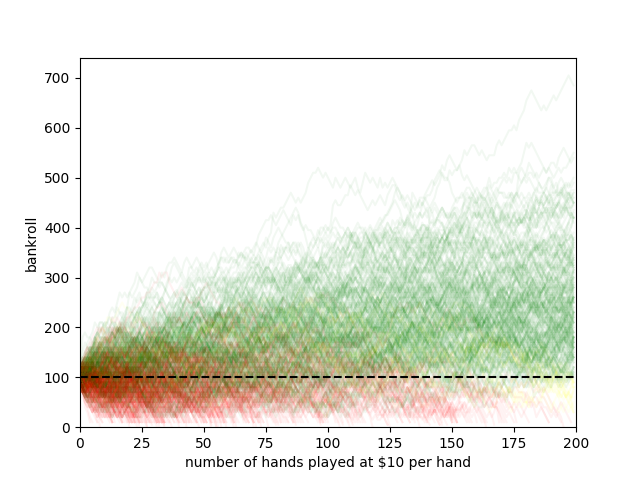

Values plotted in this chart, from the file beside it:
run_0, run_1, run_2, run_3, run_4, run_5, run_6, run_7, run_8, run_9, run_10, run_11, run_12, run_13, run_14, run_15, run_16, run_17, run_18, run_19, run_20, run_21, run_22, run_23
90, 110, 80, 100, 90, 110, 90, 100, 110, 110, 100, 110, 90, 110, 100, 90, 90, 90, 80, 90, 90, 90, 100, 90
90, 120, 90, 110, 90, 100, 100, 90, 140, 100, 130, 120, 80, 130, 110, 80, 80, 100, 90, 80, 80, 70, 80, 80
80, 110, 100, 100, 80, 90, 90, 80, 130, 110, 120, 110, 60, 130, 100, 70, 90, 110, 100, 70, 90, 60, 90, 70
70, 100, 120, 90, 70, 80, 110, 70, 140, 100, 130, 100, 50, 140, 90, 60, 90, 120, 90, 60, 80, 70, 90, 60
60, 110, 100, 80, 80, 90, 110, 70, 150, 90, 140, 110, 40, 130, 80, 50, 80, 130, 90, 50, 80, 60, 100, 40
50, 130, 90, 90, 70, 100, 110, 60, 140, 80, 130, 120, 30, 120, 90, 60, 90, 140, 100, 70, 70, 50, 90, 30
60, 140, 80, 100, 60, 90, 120, 50, 150, 70, 120, 110, 40, 110, 80, 50, 80, 180, 90, 50, 80, 60, 100, 40
50, 150, 80, 90, 70, 80, 110, 60, 130, 60, 110, 100, 50, 100, 70, 50, 70, 190, 80, 40, 90, 50, 90, 30
60, 130, 80, 100, 90, 90, 100, 70, 150, 70, 120, 90, 60, 110, 60, 50, 60, 180, 70, 50, 80, 40, 100, 50
40, 140, 60, 110, 80, 100, 90, 80, 140, 70, 130, 70, 50, 130, 80, 40, 70, 170, 100, 60, 70, 30, 110, 40
60, 150, 80, 110, 90, 110, 90, 70, 140, 70, 120, 60, 60, 120, 90, 40, 50, 150, 110, 40, 90, 30, 120, 40
50, 140, 70, 90, 100, 120, 80, 90, 130, 70, 110, 70, 40, 100, 100, 30, 40, 160, 120, 30, 80, 40, 110, 50
50, 150, 90, 80, 120, 110, 70, 100, 140, 70, 90, 60, 30, 90, 110, 20, 30, 170, 130, 20, 70, 50, 90, 60
50, 170, 80, 70, 140, 100, 70, 80, 130, 80, 80, 50, 70, 90, 110, 30, 40, 180, 140, 40, 60, 60, 80, 50
40, 180, 70, 80, 130, 90, 50, 70, 140, 70, 70, 70, 80, 100, 120, 10, 30, 190, 130, 30, 80, 70, 80, 40
40, 170, 60, 90, 110, 80, 40, 60, 150, 70, 80, 60, 70, 110, 120, , 40, 180, 140, 40, 70, 60, 80, 40
50, 190, 70, 70, 120, 90, 50, 70, 160, 80, 90, 70, 60, 120, 130, , 50, 190, 130, 30, 80, 50, 70, 50
60, 180, 80, 60, 130, 100, 70, 80, 150, 90, 70, 60, 50, 130, 120, , 40, 200, 120, 20, 100, 60, 50, 50
70, 170, 90, 80, 120, 100, 60, 90, 140, 90, 80, 50, 60, 150, 100, , 50, 190, 130, 30, 100, 50, 40, 40
80, 150, 100, 70, 120, 90, 50, 80, 150, 70, 70, 60, 70, 150, 120, , 60, 180, 120, 40, 90, 40, 60, 50
70, 160, 90, 80, 110, 80, 40, 90, 170, 50, 70, 50, 80, 140, 110, , 50, 170, 110, 50, 90, 50, 70, 60
50, 150, 80, 90, 120, 80, 20, 100, 180, 60, 60, 60, 70, 130, 90, , 40, 160, 120, 40, 100, 70, 60, 70
60, 140, 70, 100, 110, 90, 30, 110, 170, 50, 50, 50, 60, 120, 100, , 30, 170, 110, 30, 100, 60, 70, 70
70, 150, 80, 90, 100, 80, 40, 110, 160, 30, 60, 70, 40, 110, 90, , 20, 160, 100, 20, 90, 50, 80, 80
60, 140, 60, 70, 80, 70, 30, 120, 170, 20, 70, 80, 20, 120, 100, , 20, 170, 90, 10, 80, 60, 80, 90
70, 130, 50, 60, 90, 60, 20, 130, 160, 30, 60, 80, 30, 110, 120, , 30, 160, 100, , 70, 70, 90, 100
80, 120, 60, 70, 100, 70, 10, 120, 150, 50, 70, 90, 20, 120, 110, , 40, 170, 90, , 90, 60, 110, 90
90, 130, 50, 50, 110, 60, , 110, 140, 40, 80, 100, 0, 140, 100, , 50, 180, 100, , 90, 60, 120, 90
110, 120, 40, 60, 120, 50, , 100, 130, 50, 70, 90, , 150, 90, , 40, 210, 90, , 90, 50, 110, 80
110, 130, 30, 50, 110, 60, , 90, 140, 60, 60, 90, , 140, 100, , 50, 220, 100, , 110, 60, 130, 60
100, 120, 20, 60, 120, 50, , 100, 150, 70, 70, 80, , 150, 110, , 60, 210, 90, , 100, 50, 120, 50
90, 130, 20, 70, 140, 40, , 90, 140, 60, 60, 80, , 140, 100, , 70, 220, 80, , 120, 70, 130, 60
80, 140, 20, 80, 120, 30, , 90, 130, 60, 70, 70, , 130, 110, , 60, 210, 70, , 130, 90, 140, 60
70, 150, 10, 100, 120, 20, , 100, 150, 50, 80, 80, , 140, 120, , 50, 230, 60, , 140, 110, 130, 70
80, 140, , 110, 120, 10, , 110, 160, 40, 70, 90, , 150, 110, , 60, 240, 50, , 130, 120, 150, 100.0
70, 150, , 120, 110, , , 100, 150, 50, 60, 90, , 170, 100, , 50, 230, 40, , 140, 110, 140, 90.0
80, 150, , 110, 120, , , 90, 160, 50, 50, 70, , 180, 90, , 70, 220, 50, , 150, 120, 130, 90.0
90, 140, , 120, 130, , , 80, 160, 40, 70, 60, , 190, 80, , 80, 230, 60, , 140, 130, 150, 80.0
80, 150, , 110, 140, , , 70, 170, 50, 70, 80, , 200, 70, , 100, 240, 70, , 130, 130, 140, 90.0
70, 130, , 100, 150, , , 50, 160, 60, 80, 90, , 210, 60, , 90, 250, 80, , 140, 120, 150, 80.0
60, 140, , 110, 140, , , 60, 140, 70, 70, 100, , 210, 50, , 70, 260, 70, , 130, 110, 160, 90.0
70, 140, , 120, 150, , , 70, 130, 60, 40, 90, , 220, 60, , 80, 250, 60, , 140, 120, 170, 80.0
60, 150, , 130, 140, , , 60, 140, 50, 30, 80, , 210, 70, , 60, 240, 60, , 130, 130, 160, 60.0
50, 160, , 140, 150, , , 70, 130, 40, 30, 90, , 200, 80, , 50, 260, 70, , 140, 140, 150, 50.0
60, 160, , 120, 140, , , 90, 120, 30, 20, 100, , 210, 90, , 10, 250, 60, , 130, 150, 140, 60.0
70, 170, , 110, 120, , , 90, 100, 30, 10, 90, , 220, 100, , , 260, 70, , 130, 140, 150, 50.0
90, 160, , 100, 110, , , 80, 90, 20, , 70, , 230, 90, , , 250, 70, , 140, 140, 140, 60.0
100, 170, , 90, 100, , , 70, 90, 10, , 80, , 240, 80, , , 260, 80, , 130, 150, 140, 50.0
90, 180, , 100, 90, , , 80, 100, , , 70, , 250, 90, , , 250, 100, , 120, 140, 130, 40.0
80, 190, , 110, 80, , , 90, 120, , , 60, , 240, 110, , , 240, 110, , 110, 150, 140, 50.0
70, 200, , 120, 70, , , 80, 110, , , 80, , 240, 120, , , 240, 100, , 100, 160, 150, 70.0
60, 210, , 110, 60, , , 70, 100, , , 90, , 250, 110, , , 230, 110, , 110, 180, 160, 60.0
70, 210, , 110, 50, , , 80, 90, , , 100, , 240, 100, , , 220, 120, , 100, 190, 180, 70.0
60, 200, , 120, 30, , , 90, 100, , , 110, , 250, 90, , , 230, 110, , 90, 180, 190, 80.0
70, 210, , 130, 20, , , 100, 110, , , 120, , 260, 100, , , 220, 110, , 100, 190, 180, 90.0
60, 200, , 110, 30, , , 100, 100, , , 130, , 270, 110, , , 230, 120, , 90, 180, 190, 100.0
70, 210, , 120, 20, , , 110, 110, , , 120, , 280, 120, , , 240, 110, , 80, 190, 200, 80.0
70, 220, , 130, 30, , , 120, 130, , , 130, , 270, 120, , , 250, 100, , 60, 200, 220, 90.0
80, 210, , 150, 10, , , 130, 140, , , 140, , 280, 110, , , 240, 90, , 70, 210, 210, 80.0
60, 220, , 140, , , , 110, 160, , , 120, , 270, 120, , , 250, 100, , 80, 230, 200, 90.0
... 140 more rows
